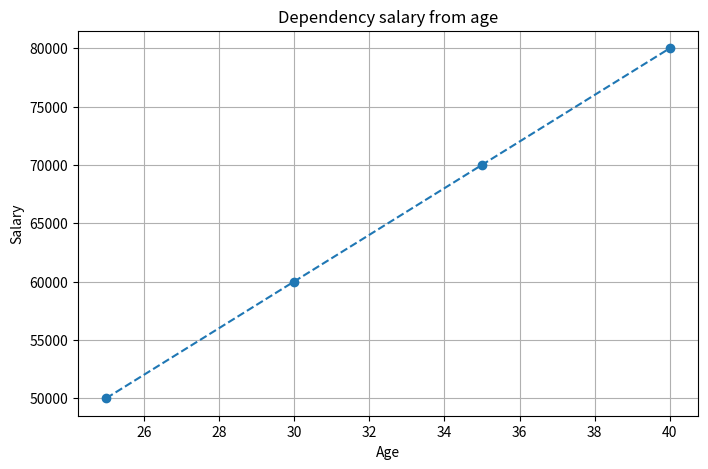

This chart was generated by the following Python code:
import pandas as pd
import matplotlib.pyplot as plt


data = {
    'Name': ['Alice', 'Bob', 'Charlie', 'Diana'],
    'Age': [25, 30, 35, 40],
    'Salary': [50000, 60000, 70000, 80000],
    'Experience': [1, 3, 5, 7]
}

df = pd.DataFrame(data)

print(df)



average_salary = df['Salary'].mean()
print("Average salary:", average_salary)


std_salary = df['Salary'].std()
print("Standard deviation:", std_salary)


min_age = df['Age'].min()
max_age = df['Age'].max()
print("Min age:", min_age)
print("Max age:", max_age)



plt.figure(figsize=(8,5))
plt.plot(df['Age'],df['Salary'], marker='o', linestyle='--')
plt.title('Dependency salary from age')
plt.xlabel("Age")
plt.ylabel("Salary")
plt.grid(True)
plt.show()